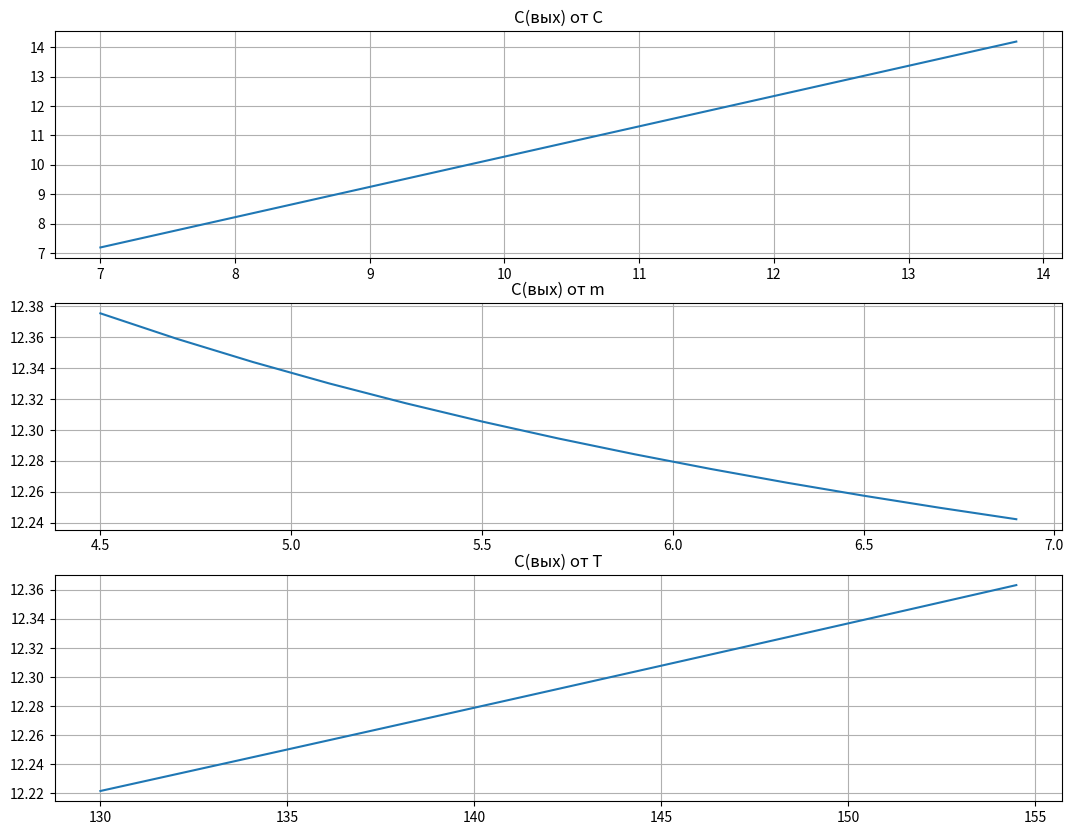

The script that saved this image:
import numpy as np
import matplotlib.pyplot as plt


def formula(mIn, Cin, Tp, Tr, r, k, F, Ct):
    return (mIn * Cin) / (mIn + ((k * F * (Tp - Tr)) / (Ct * Tp - r)))


CoutPlot_1 = []
Cplot_1 = []

CoutPlot_2 = []
Cplot_2 = []

CoutPlot_3 = []
Cplot_3 = []

Tr = 90
r = 2.26 * 10e6
k = 5000
F = 10
Ct = 4187
Cin = 12
mIn = 5
Tp = 150
C0 = 7
C1 = 14
# change C
while C0 < C1:
    deltaC = 0.4
    CoutPlot_1.append(formula(mIn,C0,Tp,Tr,r,k,F,Ct))
    Cplot_1.append(C0)
    C0 += deltaC

m0 = 4.5
m1 = 7
# change m
while m0 < m1:
    deltaM = 0.2
    CoutPlot_2.append(formula(m0,Cin,Tp,Tr,r,k,F,Ct))
    Cplot_2.append(m0)
    m0 += deltaM


T0 = 130
T1 = 155
# change T
while T0 < T1:
    deltaT = 0.5
    CoutPlot_3.append(formula(mIn,Cin,T0,Tr,r,k,F,Ct))
    Cplot_3.append(T0)
    T0 += deltaT
fig, ax = plt.subplots(3,1)
ax[0].plot(Cplot_1, CoutPlot_1)
ax[0].grid(True)
ax[1].plot(Cplot_2, CoutPlot_2)
ax[1].grid(True)
ax[2].plot(Cplot_3, CoutPlot_3)
ax[2].grid(True)

ax[0].set(title='C(вых) от C')
ax[1].set(title='C(вых) от m')
ax[2].set(title='C(вых) от T')

fig.set_figwidth(13)
fig.set_figheight(10)

plt.show()
